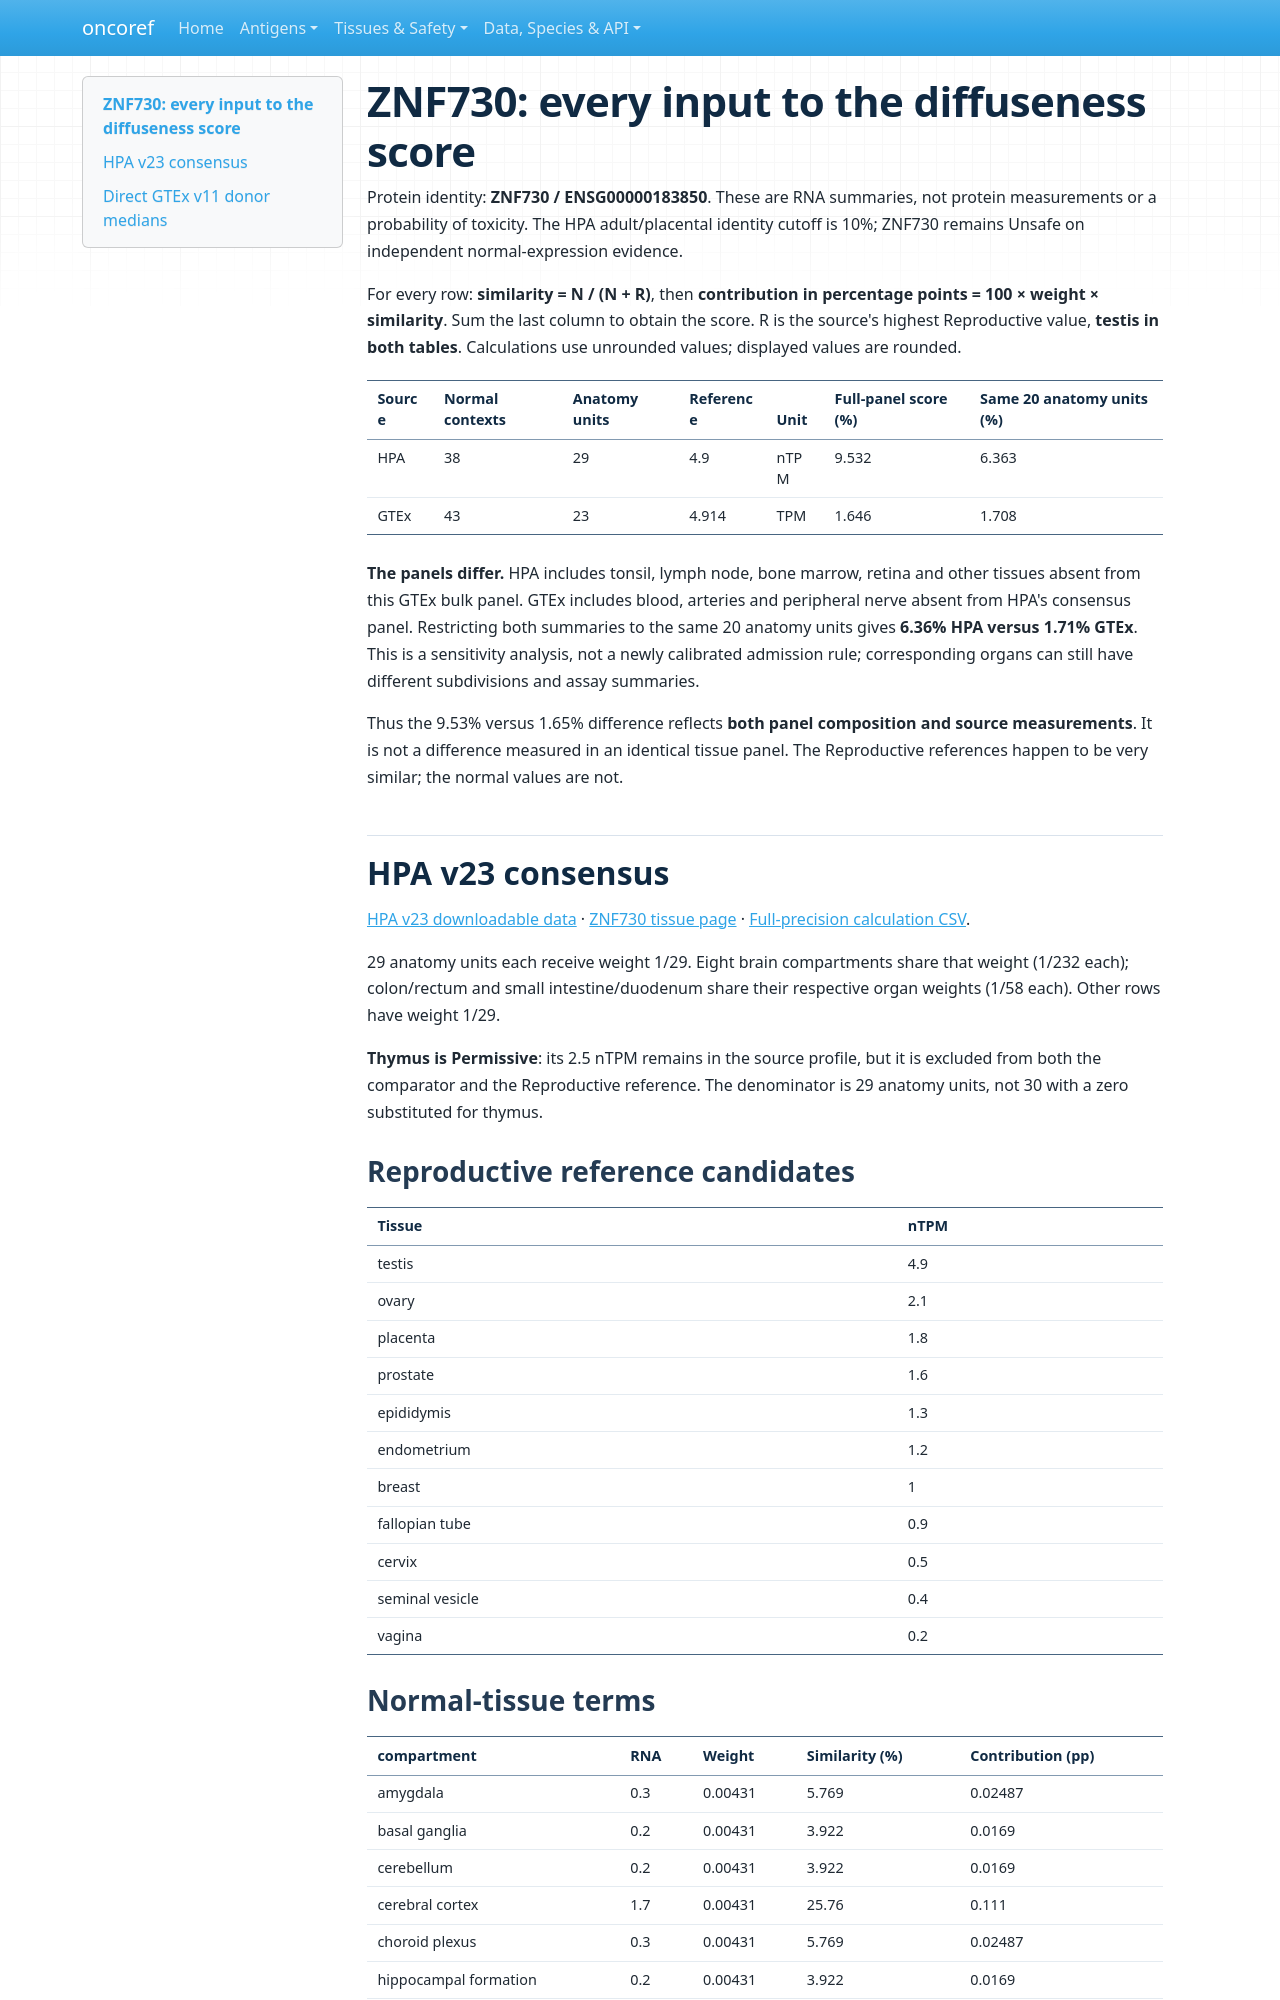

repository: pirl-unc/oncoref · page: audits/cta-unassigned-20261029/znf730/index.html · generator: mkdocs

# ZNF730: every input to the diffuseness score

Protein identity: **ZNF730 / ENSG00000183850**. These are RNA summaries, not
protein measurements or a probability of toxicity. The HPA adult/placental identity
cutoff is 10%; ZNF730 remains Unsafe on independent normal-expression evidence.

For every row: **similarity = N / (N + R)**, then **contribution in percentage
points = 100 × weight × similarity**. Sum the last column to obtain the score.
R is the source's highest Reproductive value, **testis in both tables**.
Calculations use unrounded values; displayed values are rounded.

| Source | Normal contexts | Anatomy units | Reference | Unit | Full-panel score (%) | Same 20 anatomy units (%) |
| --- | --- | --- | --- | --- | --- | --- |
| HPA | 38 | 29 | 4.9 | nTPM | 9.532 | 6.363 |
| GTEx | 43 | 23 | 4.914 | TPM | 1.646 | 1.708 |

**The panels differ.** HPA includes tonsil, lymph node, bone
marrow, retina and other tissues absent from this GTEx bulk panel. GTEx includes
blood, arteries and peripheral nerve absent from HPA's consensus panel. Restricting
both summaries to the same 20 anatomy units gives **6.36% HPA versus 1.71% GTEx**.
This is a sensitivity analysis, not a newly calibrated admission rule; corresponding
organs can still have different subdivisions and assay summaries.

Thus the 9.53% versus 1.65% difference reflects **both panel composition and source
measurements**. It is not a difference measured in an identical tissue panel.
The Reproductive references happen to be very similar; the normal values are not.

## HPA v23 consensus

[HPA v23 downloadable data](https://v23.proteinatlas.org/about/download) ·
[ZNF730 tissue page](https://v23.proteinatlas.org/ENSG00000183850-ZNF730/tissue) ·
[Full-precision calculation CSV](znf730-hpa-calculation.csv).

29 anatomy units each receive weight 1/29. Eight brain compartments share that
weight (1/232 each); colon/rectum and small intestine/duodenum share their respective
organ weights (1/58 each). Other rows have weight 1/29.

**Thymus is Permissive**: its 2.5 nTPM remains in the source profile, but it is
excluded from both the comparator and the Reproductive reference. The denominator
is 29 anatomy units, not 30 with a zero substituted for thymus.

### Reproductive reference candidates

| Tissue | nTPM |
| --- | --- |
| testis | 4.9 |
| ovary | 2.1 |
| placenta | 1.8 |
| prostate | 1.6 |
| epididymis | 1.3 |
| endometrium | 1.2 |
| breast | 1 |
| fallopian tube | 0.9 |
| cervix | 0.5 |
| seminal vesicle | 0.4 |
| vagina | 0.2 |
